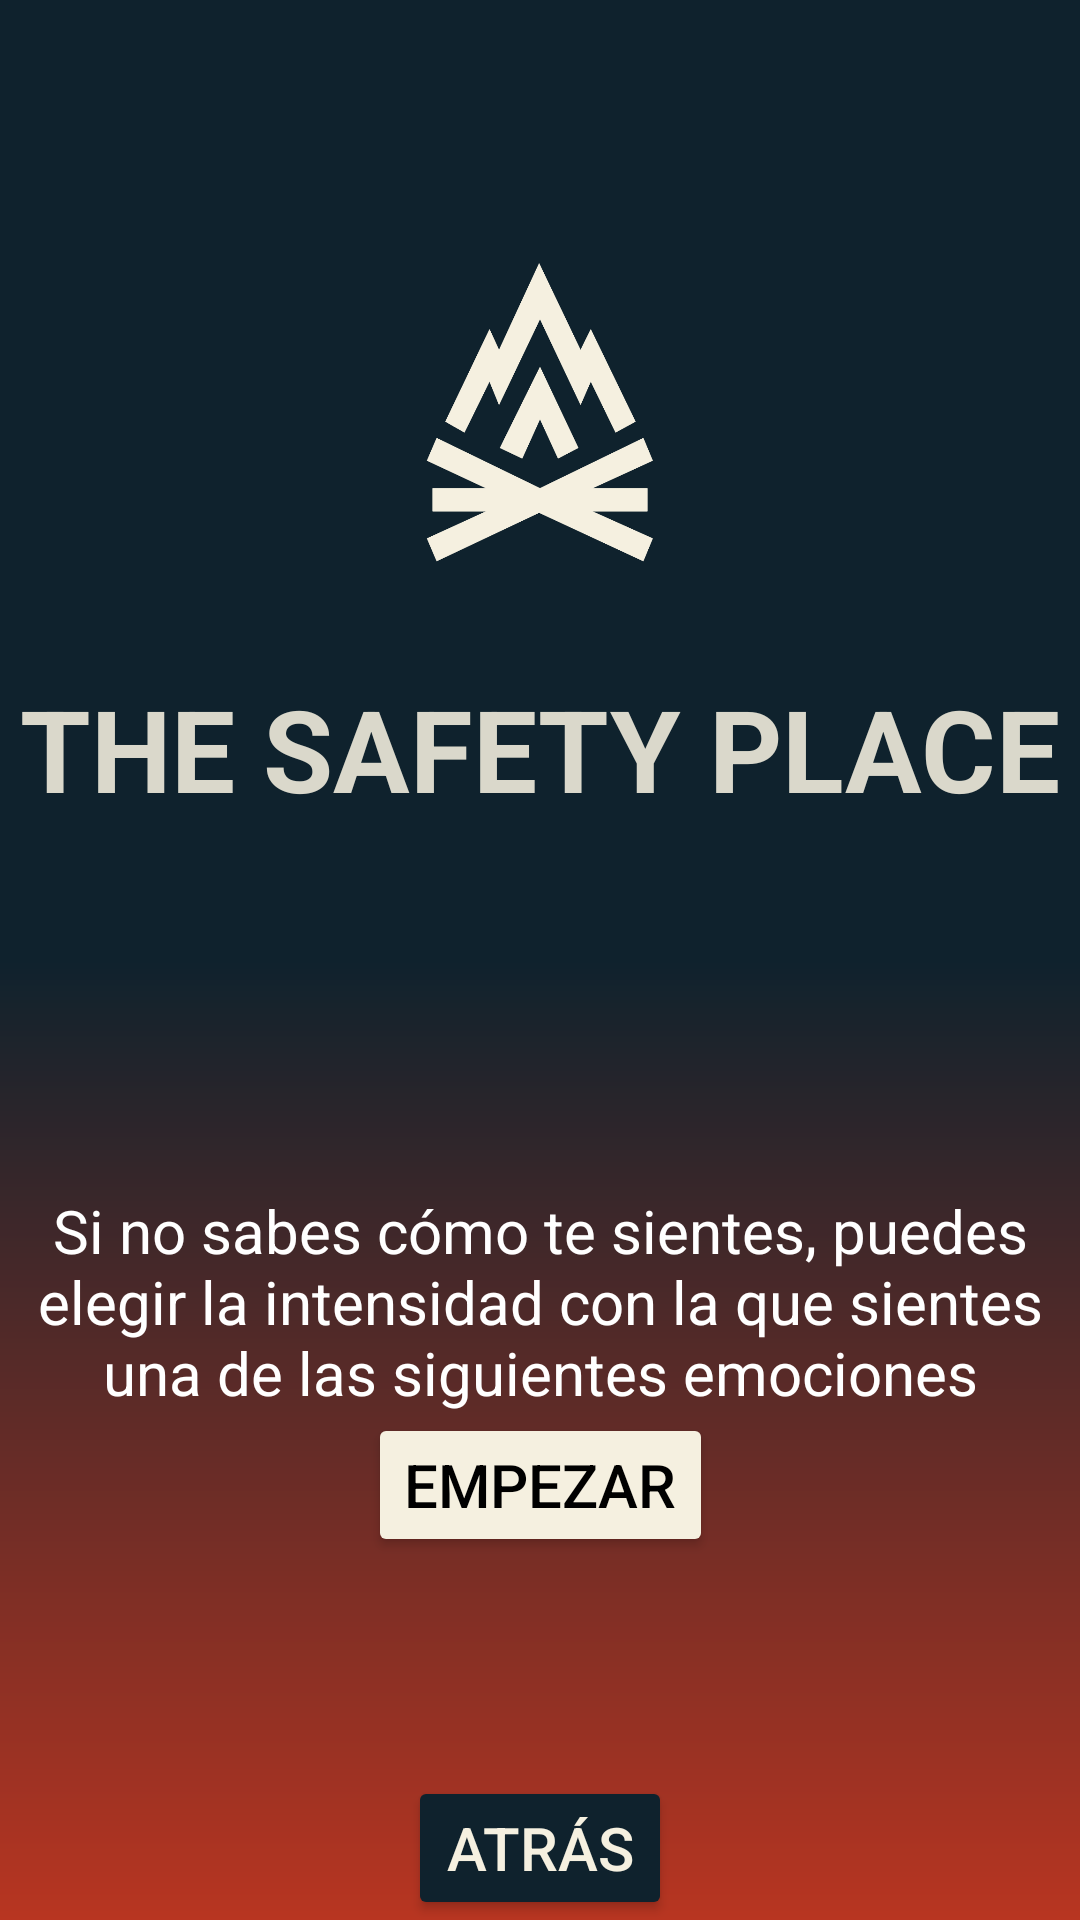

Produce the Android XML layout that renders to this screen, including the resource entries it uses.
<!-- AndroidManifest.xml: application theme Theme.Laprimera -->
<!-- res/layout/activity_nose.xml -->
<?xml version="1.0" encoding="utf-8"?>
<androidx.constraintlayout.widget.ConstraintLayout xmlns:android="http://schemas.android.com/apk/res/android"
    xmlns:app="http://schemas.android.com/apk/res-auto"
    xmlns:tools="http://schemas.android.com/tools"
    android:layout_width="match_parent"
    android:layout_height="match_parent"
    android:background="@drawable/bg_color"
    tools:context=".primeraapp.NoseActivity">

    <ImageView
        android:layout_width="100sp"
        android:layout_height="100sp"
        app:layout_constraintTop_toTopOf="parent"
        app:layout_constraintEnd_toEndOf="parent"
        app:layout_constraintStart_toStartOf="parent"
        app:layout_constraintBottom_toBottomOf="@id/title"
        android:background="@drawable/logo"
        />
    <TextView
        android:id="@+id/title"
        android:layout_width="wrap_content"
        android:text="THE SAFETY PLACE"
        android:textSize="38dp"
        android:textStyle="bold"
        android:textColor="#DAD8CB"
        android:layout_height="wrap_content"
        app:layout_constraintStart_toStartOf="parent"
        app:layout_constraintEnd_toEndOf="parent"
        app:layout_constraintTop_toTopOf="parent"
        android:layout_marginTop="224dp"

        />
    <TextView
        android:id="@+id/etName"
        android:layout_width="wrap_content"
        android:layout_height="wrap_content"
        android:layout_marginTop="122dp"
        android:gravity="center"
        android:text="Si no sabes cómo te sientes, puedes elegir la intensidad con la que sientes una de las siguientes emociones"
        android:textSize="20dp"
        android:textColor="#FFFFFF"
        app:layout_constraintTop_toBottomOf="@id/title"
        app:layout_constraintEnd_toEndOf="parent"
        app:layout_constraintStart_toStartOf="parent" />
    <Button
        android:id="@+id/inicio"
        android:layout_width="wrap_content"
        android:layout_height="wrap_content"
        app:layout_constraintTop_toBottomOf="@+id/etName"
        android:text="Empezar"
        android:backgroundTint="#F5F0E0"
        android:textColor="@color/black"
        android:textSize="20dp"
        app:layout_constraintEnd_toEndOf="parent"
        app:layout_constraintStart_toStartOf="parent" />
    <Button
        android:id="@+id/botonSalir"
        android:layout_width="wrap_content"
        android:layout_height="wrap_content"
        android:text="Atrás"
        android:backgroundTint="#0F222D"
        android:textColor="#F5F0E0"
        android:textSize="20dp"
        app:layout_constraintEnd_toEndOf="parent"
        app:layout_constraintStart_toStartOf="parent"
        app:layout_constraintBottom_toBottomOf="parent"
        />

</androidx.constraintlayout.widget.ConstraintLayout>
<!-- resources referenced by this layout -->
<resources>
  <color name="black">#FF000000</color>
  <!-- drawable bg_color (drawable) -->
  <?xml version="1.0" encoding="utf-8"?>
  <shape xmlns:android="http://schemas.android.com/apk/res/android">
      <gradient
          android:angle="90"
          android:centerColor="#0F222D"
          android:endColor="#0F222D"
          android:startColor="#B83521"
          />
  </shape>
  <!-- drawable logo: png bitmap (drawable, 46982 bytes) -->
  <style name="Theme.Laprimera" parent="Theme.MaterialComponents.DayNight.NoActionBar">
          
          <item name="colorPrimary">@color/purple_500</item>
          <item name="colorPrimaryVariant">@color/purple_700</item>
          <item name="colorOnPrimary">@color/white</item>
          
          <item name="colorSecondary">@color/teal_200</item>
          <item name="colorSecondaryVariant">@color/teal_700</item>
          <item name="colorOnSecondary">@color/black</item>
          
          <item name="android:statusBarColor">?attr/colorPrimaryVariant</item>
          
      </style>
  <color name="purple_500">#FF6200EE</color>
  <color name="purple_700">#FF3700B3</color>
  <color name="white">#FFFFFFFF</color>
  <color name="teal_200">#FF03DAC5</color>
  <color name="teal_700">#FF018786</color>
</resources>
